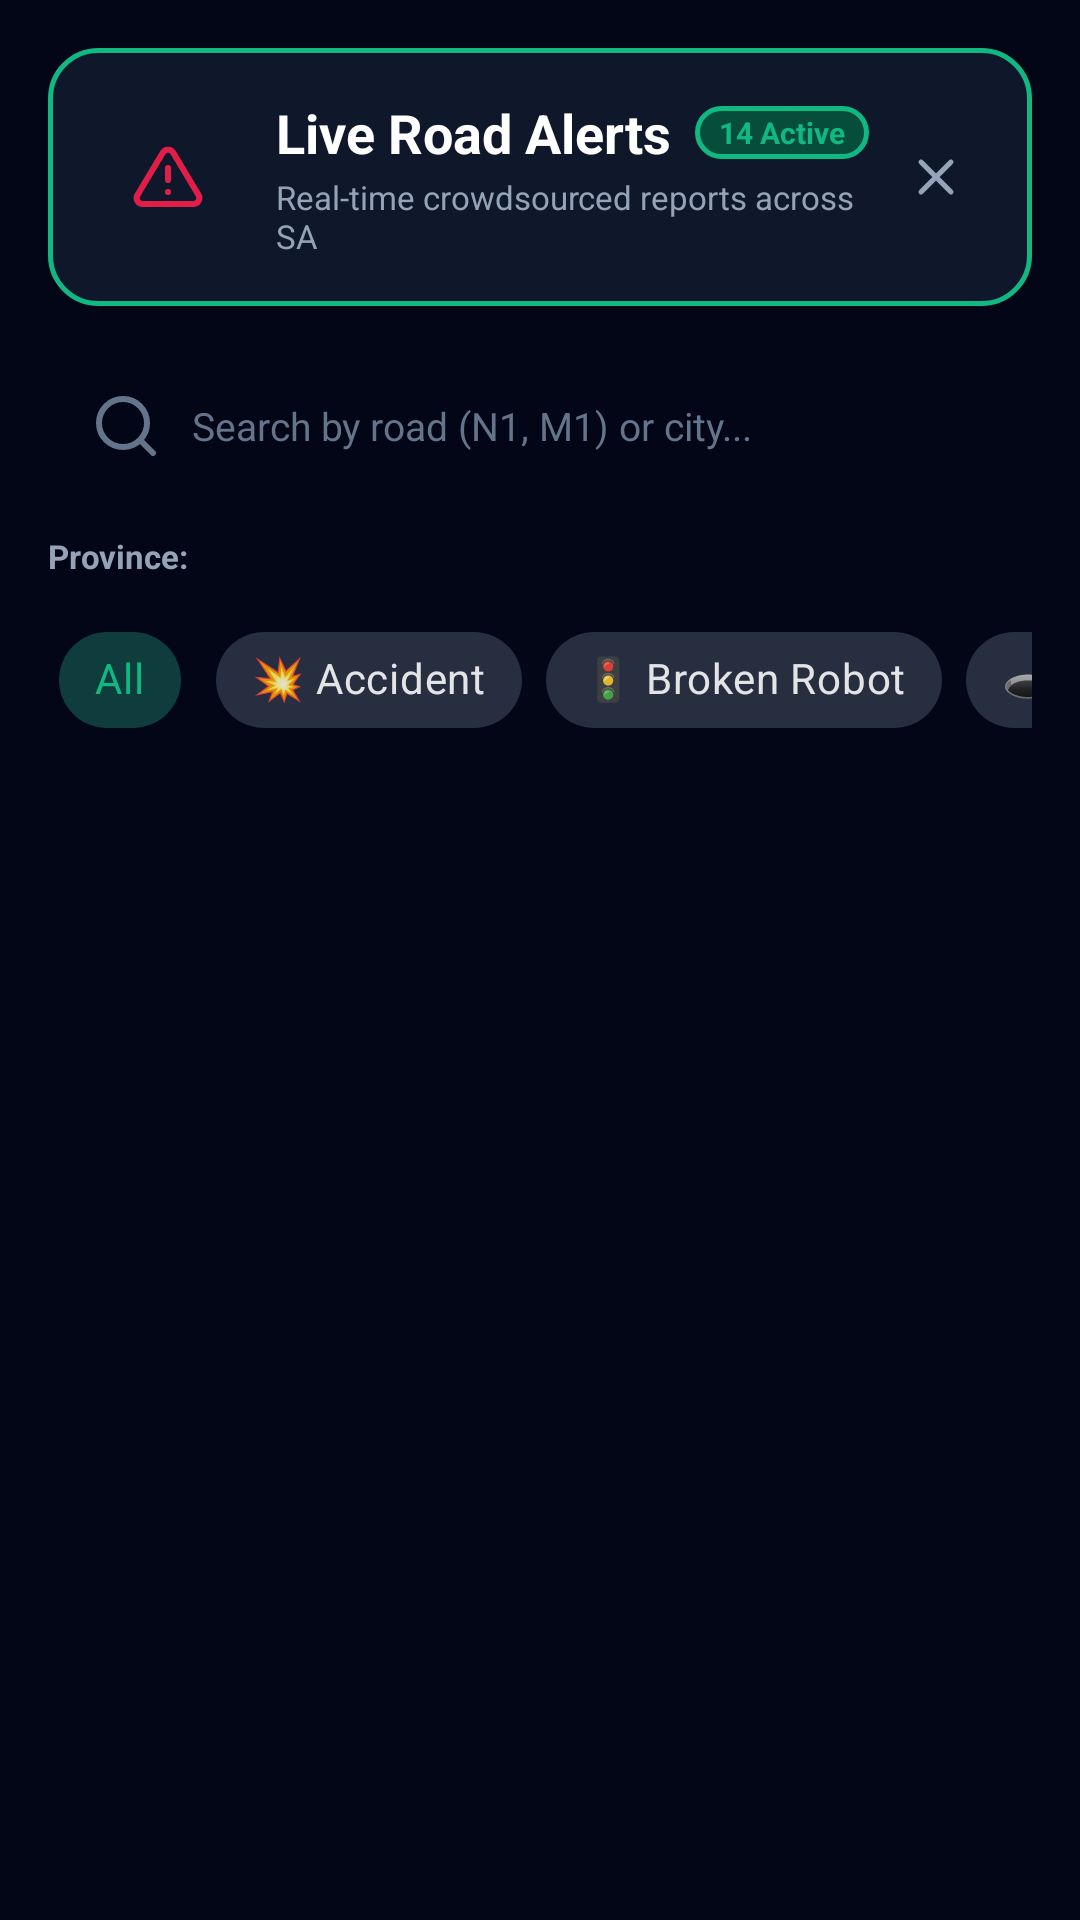

Layout XML and referenced resources for this Android screen:
<!-- AndroidManifest.xml: application theme Theme.RouteWiseSA -->
<!-- res/layout/fragment_live_alerts.xml -->
<?xml version="1.0" encoding="utf-8"?>
<androidx.coordinatorlayout.widget.CoordinatorLayout
    xmlns:android="http://schemas.android.com/apk/res/android"
    xmlns:app="http://schemas.android.com/apk/res-auto"
    xmlns:tools="http://schemas.android.com/tools"
    android:layout_width="match_parent"
    android:layout_height="match_parent"
    android:background="#020617">

    <com.google.android.material.appbar.AppBarLayout
        android:layout_width="match_parent"
        android:layout_height="wrap_content"
        android:background="#020617"
        app:elevation="0dp">

        <LinearLayout
            android:layout_width="match_parent"
            android:layout_height="wrap_content"
            android:orientation="vertical"
            android:padding="16dp">

            
            <LinearLayout
                android:layout_width="match_parent"
                android:layout_height="wrap_content"
                android:background="@drawable/bg_banner_header"
                android:orientation="horizontal"
                android:gravity="center_vertical"
                android:padding="16dp"
                android:layout_marginBottom="16dp">

                <FrameLayout
                    android:layout_width="48dp"
                    android:layout_height="48dp"
                    android:background="@drawable/bg_circle_slate">
                    <ImageView
                        android:layout_width="24dp"
                        android:layout_height="24dp"
                        android:layout_gravity="center"
                        android:src="@drawable/ic_warning"
                        app:tint="#e11d48" />
                </FrameLayout>

                <LinearLayout
                    android:layout_width="0dp"
                    android:layout_height="wrap_content"
                    android:layout_weight="1"
                    android:orientation="vertical"
                    android:layout_marginStart="12dp">

                    <LinearLayout
                        android:layout_width="wrap_content"
                        android:layout_height="wrap_content"
                        android:orientation="horizontal"
                        android:gravity="center_vertical">
                        <TextView
                            android:layout_width="wrap_content"
                            android:layout_height="wrap_content"
                            android:text="Live Road Alerts"
                            android:textColor="#ffffff"
                            android:textSize="18sp"
                            android:textStyle="bold" />
                        <TextView
                            android:id="@+id/tvActiveCount"
                            android:layout_width="wrap_content"
                            android:layout_height="wrap_content"
                            android:text="14 Active"
                            android:textColor="#10b981"
                            android:textSize="10sp"
                            android:textStyle="bold"
                            android:background="@drawable/bg_card_selected"
                            android:paddingHorizontal="8dp"
                            android:paddingVertical="2dp"
                            android:layout_marginStart="8dp" />
                    </LinearLayout>

                    <TextView
                        android:layout_width="wrap_content"
                        android:layout_height="wrap_content"
                        android:text="Real-time crowdsourced reports across SA"
                        android:textColor="#94a3b8"
                        android:textSize="11sp"
                        android:layout_marginTop="2dp" />
                </LinearLayout>

                <ImageView
                    android:id="@+id/btnClearAll"
                    android:layout_width="32dp"
                    android:layout_height="32dp"
                    android:padding="6dp"
                    android:src="@drawable/ic_close"
                    app:tint="#94a3b8"
                    android:background="@drawable/bg_rounded_slate"
                    android:clickable="true"
                    android:focusable="true" />
            </LinearLayout>

            
            <EditText
                android:id="@+id/etSearchAlerts"
                android:layout_width="match_parent"
                android:layout_height="48dp"
                android:background="@drawable/bg_rounded_slate"
                android:hint="Search by road (N1, M1) or city..."
                android:textColorHint="#64748b"
                android:textColor="#ffffff"
                android:textSize="13sp"
                android:paddingHorizontal="14dp"
                android:drawableStart="@drawable/ic_search"
                android:drawablePadding="10dp"
                android:drawableTint="#64748b"
                android:layout_marginBottom="12dp"
                android:inputType="text" />

            
            <LinearLayout
                android:layout_width="match_parent"
                android:layout_height="wrap_content"
                android:orientation="horizontal"
                android:gravity="center_vertical"
                android:layout_marginBottom="10dp">
                <TextView
                    android:layout_width="wrap_content"
                    android:layout_height="wrap_content"
                    android:text="Province:"
                    android:textColor="#94a3b8"
                    android:textSize="11sp"
                    android:textStyle="bold"
                    android:layout_marginEnd="8dp" />
                <HorizontalScrollView
                    android:layout_width="match_parent"
                    android:layout_height="wrap_content"
                    android:scrollbars="none">
                    <com.google.android.material.chip.ChipGroup
                        android:id="@+id/chipGroupProvinces"
                        android:layout_width="wrap_content"
                        android:layout_height="wrap_content"
                        app:singleSelection="true"
                        app:selectionRequired="true">
                        
                    </com.google.android.material.chip.ChipGroup>
                </HorizontalScrollView>
            </LinearLayout>

            
            <HorizontalScrollView
                android:layout_width="match_parent"
                android:layout_height="wrap_content"
                android:scrollbars="none">
                <com.google.android.material.chip.ChipGroup
                    android:id="@+id/chipGroupTypes"
                    android:layout_width="wrap_content"
                    android:layout_height="wrap_content"
                    app:singleSelection="true"
                    app:selectionRequired="true">
                    <com.google.android.material.chip.Chip
                        android:id="@+id/chipTypeAll"
                        style="@style/Widget.MaterialComponents.Chip.Choice"
                        android:layout_width="wrap_content"
                        android:layout_height="wrap_content"
                        android:text="All"
                        android:checked="true" />
                    <com.google.android.material.chip.Chip
                        android:id="@+id/chipTypeAccident"
                        style="@style/Widget.MaterialComponents.Chip.Choice"
                        android:layout_width="wrap_content"
                        android:layout_height="wrap_content"
                        android:text="💥 Accident" />
                    <com.google.android.material.chip.Chip
                        android:id="@+id/chipTypeRobot"
                        style="@style/Widget.MaterialComponents.Chip.Choice"
                        android:layout_width="wrap_content"
                        android:layout_height="wrap_content"
                        android:text="🚦 Broken Robot" />
                    <com.google.android.material.chip.Chip
                        android:id="@+id/chipTypePothole"
                        style="@style/Widget.MaterialComponents.Chip.Choice"
                        android:layout_width="wrap_content"
                        android:layout_height="wrap_content"
                        android:text="🕳️ Pothole" />
                    <com.google.android.material.chip.Chip
                        android:id="@+id/chipTypePolice"
                        style="@style/Widget.MaterialComponents.Chip.Choice"
                        android:layout_width="wrap_content"
                        android:layout_height="wrap_content"
                        android:text="👮 Police Trap" />
                </com.google.android.material.chip.ChipGroup>
            </HorizontalScrollView>

        </LinearLayout>
    </com.google.android.material.appbar.AppBarLayout>

    <androidx.recyclerview.widget.RecyclerView
        android:id="@+id/rvIncidents"
        android:layout_width="match_parent"
        android:layout_height="match_parent"
        android:paddingHorizontal="12dp"
        android:clipToPadding="false"
        android:paddingBottom="100dp"
        app:layout_behavior="@string/appbar_scrolling_view_behavior" />

</androidx.coordinatorlayout.widget.CoordinatorLayout>
<!-- resources referenced by this layout -->
<resources>
  <!-- drawable bg_banner_header (drawable) -->
  <?xml version="1.0" encoding="utf-8"?>
  <shape xmlns:android="http://schemas.android.com/apk/res/android"
      android:shape="rectangle">
      <solid android:color="#0f172a" />
      <corners android:radius="16dp" />
      <stroke android:width="1.5dp" android:color="#10b981" />
  </shape>
  <!-- drawable bg_card_selected (drawable) -->
  <?xml version="1.0" encoding="utf-8"?>
  <shape xmlns:android="http://schemas.android.com/apk/res/android"
      android:shape="rectangle">
      <solid android:color="#064e3b" />
      <corners android:radius="14dp" />
      <stroke android:width="1.5dp" android:color="#10b981" />
  </shape>
  <!-- drawable ic_close (drawable) -->
  <vector xmlns:android="http://schemas.android.com/apk/res/android"
      android:width="24dp"
      android:height="24dp"
      android:viewportWidth="24"
      android:viewportHeight="24">
      <path
          android:fillColor="@android:color/transparent"
          android:strokeColor="#FFFFFF"
          android:strokeWidth="2"
          android:strokeLineCap="round"
          android:strokeLineJoin="round"
          android:pathData="M18,6L6,18 M6,6l12,12" />
  </vector>
  <!-- drawable ic_search (drawable) -->
  <vector xmlns:android="http://schemas.android.com/apk/res/android"
      android:width="24dp"
      android:height="24dp"
      android:viewportWidth="24"
      android:viewportHeight="24">
      <path
          android:fillColor="@android:color/transparent"
          android:strokeColor="#94A3B8"
          android:strokeWidth="2"
          android:strokeLineCap="round"
          android:strokeLineJoin="round"
          android:pathData="M11,19a8,8 0 1,0 0,-16 8,8 0 0,0 0,16z M21,21l-4.35,-4.35" />
  </vector>
  <!-- drawable ic_warning (drawable) -->
  <vector xmlns:android="http://schemas.android.com/apk/res/android"
      android:width="24dp"
      android:height="24dp"
      android:viewportWidth="24"
      android:viewportHeight="24">
      <path
          android:fillColor="@android:color/transparent"
          android:strokeColor="#F59E0B"
          android:strokeWidth="2"
          android:strokeLineCap="round"
          android:strokeLineJoin="round"
          android:pathData="M10.29,3.86L1.82,18a2,2 0 0,0 1.71,3h16.94a2,2 0 0,0 1.71,-3L13.71,3.86a2,2 0 0,0 -3.42,0z M12,9v4 M12,17h0.01" />
  </vector>
  <style name="Theme.RouteWiseSA" parent="Theme.Material3.DayNight.NoActionBar">
          <item name="colorPrimary">@color/primary_emerald</item>
          <item name="colorOnPrimary">@color/text_dark_contrast</item>
          <item name="colorPrimaryContainer">@color/primary_emerald_container</item>
          <item name="colorOnPrimaryContainer">@color/primary_emerald_light</item>
          <item name="colorSecondary">@color/secondary_teal</item>
          <item name="colorOnSecondary">@color/text_dark_contrast</item>
  
          <item name="android:colorBackground">@color/background_slate_dark</item>
          <item name="colorSurface">@color/surface_slate_card</item>
          <item name="colorOnSurface">@color/text_primary_white</item>
          <item name="colorSurfaceVariant">@color/surface_slate_elevated</item>
          <item name="colorOnSurfaceVariant">@color/text_secondary_slate</item>
  
          <item name="android:statusBarColor">@color/background_slate_dark</item>
          <item name="android:navigationBarColor">@color/background_slate_dark</item>
          <item name="android:windowLightStatusBar" tools:targetApi="m">false</item>
      </style>
  <color name="primary_emerald">#10B981</color>
  <color name="text_dark_contrast">#020617</color>
  <color name="primary_emerald_container">#064E3B</color>
  <color name="primary_emerald_light">#34D399</color>
  <color name="secondary_teal">#14B8A6</color>
  <color name="background_slate_dark">#020617</color>
  <color name="surface_slate_card">#0F172A</color>
  <color name="text_primary_white">#FFFFFF</color>
  <color name="surface_slate_elevated">#1E293B</color>
  <color name="text_secondary_slate">#CBD5E1</color>
</resources>
